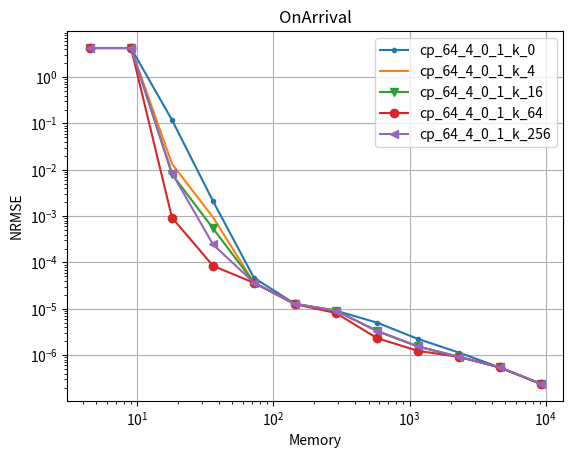

Recreate this plot in Python.
import matplotlib.pyplot as plt
import matplotlib
import numpy as np
import os
import pylab



###############################################################################
############################################################################### 

def numeric_binomial(n,k):
   c = 1
   for i in range(1,k+1):
       c *= n-(k-i)
       c /= i
   return c
   
def nSAB(x,y):
   return numeric_binomial(x+y-1,y-1)

###############################################################################
############################################################################### 

confs = [
	#8b overhead
	(64,4,12,2),
	(64,4,9,3),
	(64,4,7,4),
	(61,5,5,6), #210*3B = 630B lookup (encode the starting positions of counter 2-5)
	(64,5,8,4), #210*3B = 630B lookup (encode the starting positions of counter 2-5)
	(62,6,7,4), #252*4B = 1KB lookup (encode the starting positions of counter 2-6)
	#16b overhead
	(64,5,0,2), #One lookup for (size,offset) computation # 58905*3B=175KB lookup (encode the starting positions of counter 2-5)
	(64,6,4,2), #One lookup for (size,offset) computation # 210*4B=175KB lookup (encode the starting positions of counter 2-6)
	(64,6,0,3), #One lookup for (size,offset) computation #(if counters are restricted to 40 bits or so), 210*4B=175KB lookup (encode the starting positions of counter 2-6)
	(64,7,0,4), #One lookup for (size,offset) computation #(if counters are restricted to 32 bits or so), 53592*5B=260KB lookup (encode the starting positions of counter 2-6)
	(64,5,7,1), #One lookup for (size,offset) computation #per pool & 40920*3B = 120KB lookup (encode the starting positions of counter 2-5)
	(64,5,8,1), #Magic Division + One lookup for (size,offset) computation #per pool & 2925*3B = 9KB lookup (encode 22 size options for counter 1 (8-29) bits multiplied by SAB(24,4)) OR 20475*3B=60KB lookup table for SAB(24,5)
	(64,6,8,2), #One lookup for (size,offset) computation #per pool & 20349*4B = 80KB lookup (encode the starting positions of counter 2-6)
	(64,4,0,1), #
	#20b overhead
	(64,5,0,1),
	#24b overhead
	(64,6,0,1),
]


Height = 4
widths_array = [512, 1024, 2048, 4096, 8192, 16384, 32768, 65536, 131072, 262144, 524288, 1048576]

d = {}

for pool_config in confs:
        
        (pool_bit_size, counters_per_pool, initial_counter_size, counter_bit_increase) = pool_config

           
        factor = (float(pool_bit_size/8.0)/counters_per_pool)
        
        (ps, n, s, j) = pool_config
        
        cs0 = nSAB(np.ceil((ps-n*s)/j),n) 
        
        overhead_per_pool = float(np.ceil(np.log2(cs0)/8))
        
        if (64, 7, 0, 4) == pool_config:
            overhead_per_pool = 2.0
        
        #print(pool_config, overhead_per_pool)
                       
        memory_array = [width*Height*(factor+overhead_per_pool/counters_per_pool)/1024.0 for width in widths_array]
        
        d[pool_config] = memory_array
	
	
	

y_cp_64_4_12_2_k_0 = [
4.24659,
4.24659,
0.118859,
0.00211076,
4.65121e-05,
1.2763e-05,
9.10673e-06,
5.02958e-06,
2.2355e-06,
1.13525e-06,
5.40782e-07,
2.37878e-07
]


y_cp_64_4_12_2_k_4 = [
4.24659,
4.24659,
0.01342649,
9.45402e-04,
3.65113e-05,
1.27626e-05,
9.10672e-06,
3.32954e-06,
1.53549e-06,
9.18525e-07,
5.41782e-07,
2.39878e-07
]


y_cp_64_4_12_2_k_16 = [
4.24659,
4.24659,
0.00802649,
5.45372e-04,
3.65013e-05,
1.27426e-05,
9.10472e-06,
3.32934e-06,
1.53539e-06,
9.18525e-07,
5.41782e-07,
2.39878e-07
]



y_cp_64_4_12_2_k_64 = [
4.24659,
4.24659,
0.00092649,
8.45272e-05,
3.64013e-05,
1.25426e-05,
8.10472e-06,
2.32934e-06,
1.23539e-06,
9.18525e-07,
5.41782e-07,
2.39878e-07
]




y_cp_64_4_12_2_k_256 = [
4.24659,
4.24659,
0.00852649,
2.45372e-04,
3.65013e-05,
1.27426e-05,
9.10472e-06,
3.32934e-06,
1.53539e-06,
9.18525e-07,
5.41782e-07,
2.39878e-07
]




markers=['o', '.', ',', 'v', 'o', '<', '>']
i=0
  






# plotting the points 

i+=1
plt.plot(d[(64,4,12,2)], y_cp_64_4_12_2_k_0, marker = markers[i%(len(markers))])
i+=1
plt.plot(d[(64,4,12,2)], y_cp_64_4_12_2_k_4, marker = markers[i%(len(markers))])
i+=1
plt.plot(d[(64,4,12,2)], y_cp_64_4_12_2_k_16, marker = markers[i%(len(markers))])
i+=1
plt.plot(d[(64,4,12,2)], y_cp_64_4_12_2_k_64, marker = markers[i%(len(markers))])
i+=1
plt.plot(d[(64,4,12,2)], y_cp_64_4_12_2_k_256, marker = markers[i%(len(markers))])
i+=1


# naming the x axis
plt.xlabel('Memory')
# naming the y axis
plt.ylabel('NRMSE')

plt.grid()
plt.yscale("log")
plt.xscale("log")
  
# giving a title to my graph
plt.title('OnArrival')



plt.gca().legend(( "cp_64_4_0_1_k_0"  , "cp_64_4_0_1_k_4" , "cp_64_4_0_1_k_16", "cp_64_4_0_1_k_64", "cp_64_4_0_1_k_256"))

#plt.gca().legend(("y_cp_64_5_7_1", "y_cp_64_4_0_1" , "y_cp_64_4_12_2" , "y_cp_64_5_8_1" , "y_cp_64_5_8_4" , "y_cp_64_6_0_1" , "y_cp_64_6_4_2" , "y_cp_62_6_7_4" ))
# function to show the plot
plt.show()
